Image classification data set "fruits-360" (sjeanat3/Apple_Identification on GitHub). Class labels (6): apple braeburn, apple crimson snow, apple golden, apple granny smith, apple pink lady, apple red delicious.

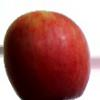
Label: apple crimson snow

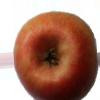
Label: apple pink lady

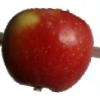
Label: apple braeburn

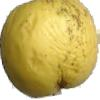
Label: apple golden

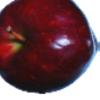
Label: apple red delicious

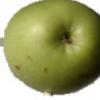
Label: apple granny smith
